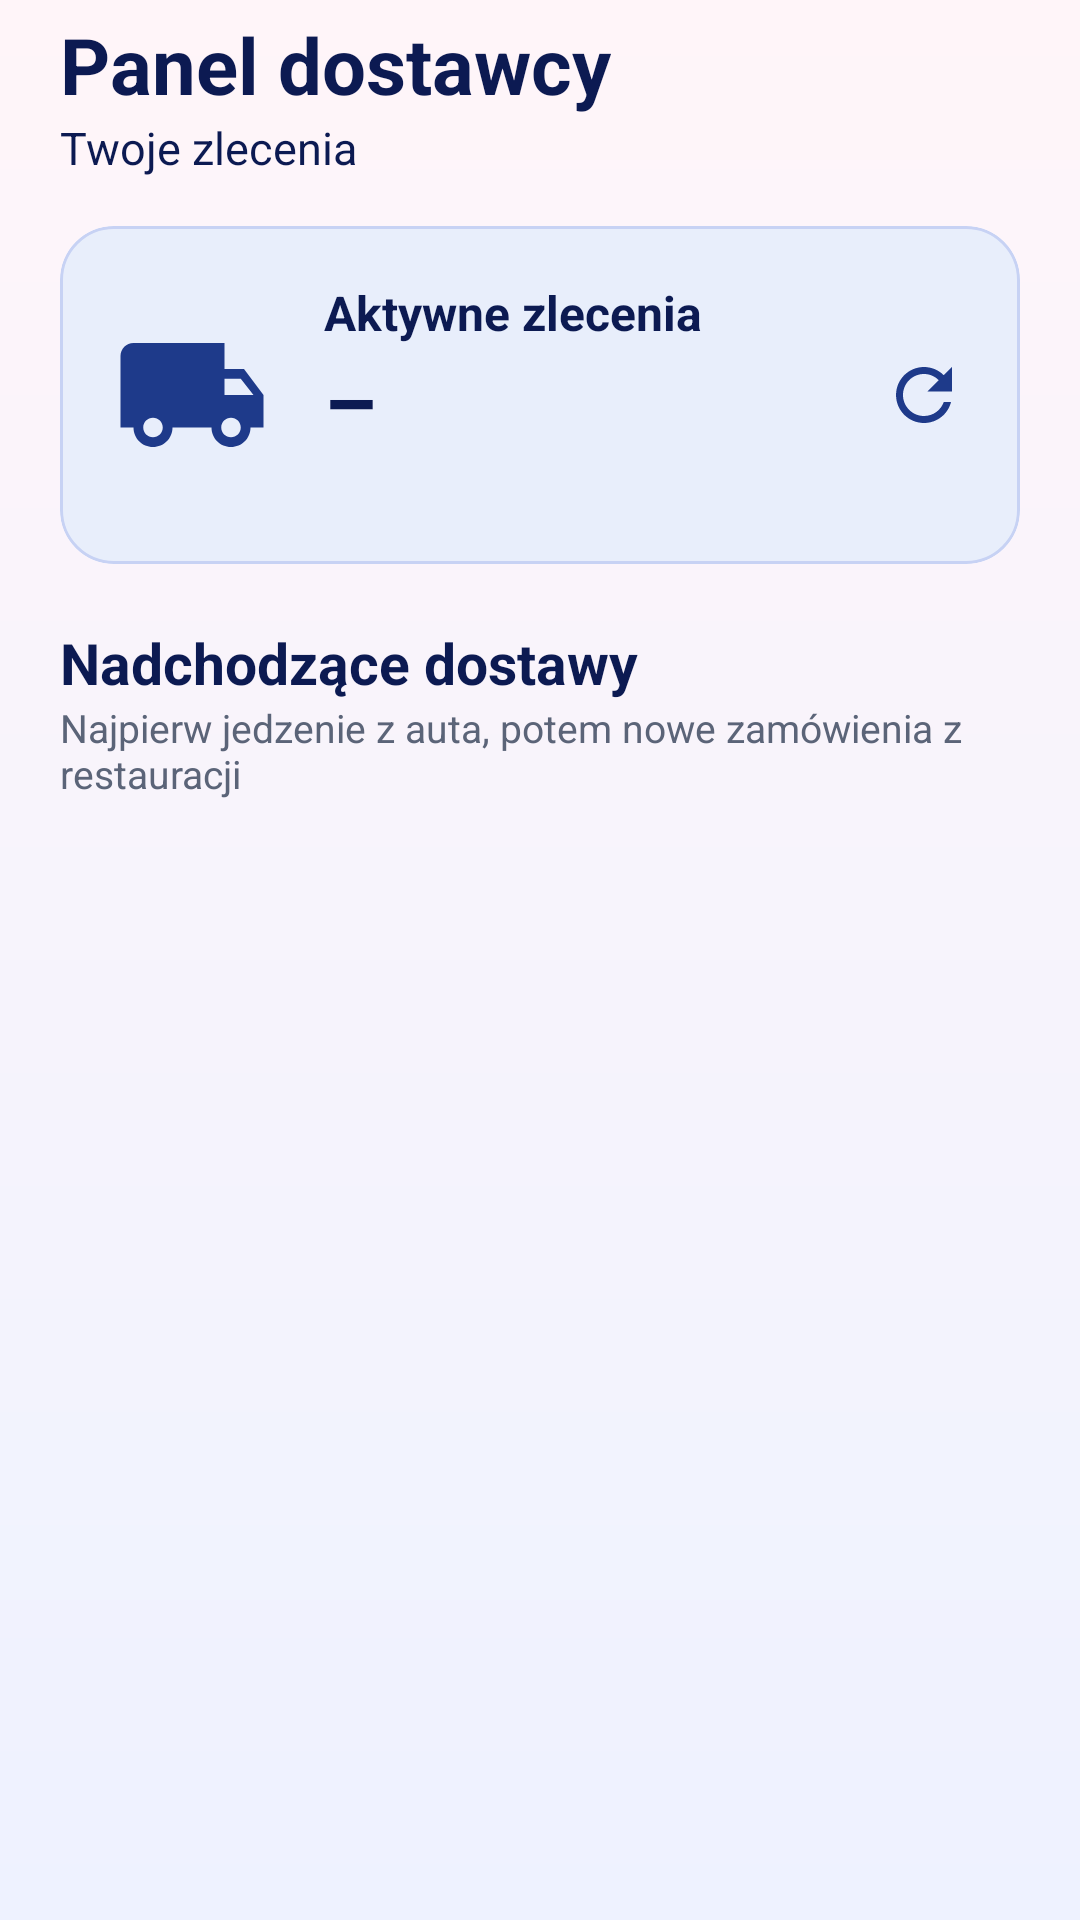

Here is an Android app screen rendered from its layout file. Give the layout XML and the strings, colors and styles it references.
<!-- AndroidManifest.xml: application theme Theme.DemoEmptyActivity -->
<!-- res/layout/fragment_courier_tasks.xml -->
<?xml version="1.0" encoding="utf-8"?>
<ScrollView xmlns:android="http://schemas.android.com/apk/res/android"
    xmlns:app="http://schemas.android.com/apk/res-auto"
    android:layout_width="match_parent"
    android:layout_height="match_parent">

    <LinearLayout
        android:layout_width="match_parent"
        android:layout_height="wrap_content"
        android:orientation="vertical"
        android:paddingHorizontal="20dp"
        android:paddingBottom="20dp">

        <TextView
            style="@style/Text.Title"
            android:layout_width="wrap_content"
            android:layout_height="wrap_content"
            android:layout_marginTop="4dp"
            android:text="Panel dostawcy" />

        <TextView
            android:id="@+id/tv_subtitle"
            style="@style/Text.Subtitle"
            android:layout_width="wrap_content"
            android:layout_height="wrap_content"
            android:text="Twoje zlecenia" />

        
        <com.google.android.material.card.MaterialCardView
            android:id="@+id/card_active"
            style="@style/Card"
            android:layout_width="match_parent"
            android:layout_height="wrap_content"
            android:layout_marginTop="16dp"
            app:cardBackgroundColor="@color/blue_light"
            app:strokeColor="#C7D2F4">

            <LinearLayout
                android:layout_width="match_parent"
                android:layout_height="wrap_content"
                android:gravity="center_vertical"
                android:orientation="horizontal"
                android:padding="18dp">

                <ImageView
                    android:layout_width="52dp"
                    android:layout_height="52dp"
                    android:contentDescription="Samochód"
                    android:src="@drawable/ic_truck"
                    app:tint="@color/navy" />

                <LinearLayout
                    android:layout_width="0dp"
                    android:layout_height="wrap_content"
                    android:layout_marginStart="18dp"
                    android:layout_weight="1"
                    android:orientation="vertical">

                    <TextView
                        android:layout_width="wrap_content"
                        android:layout_height="wrap_content"
                        android:text="Aktywne zlecenia"
                        android:textColor="@color/navy_dark"
                        android:textSize="16sp"
                        android:textStyle="bold" />

                    <TextView
                        android:id="@+id/tv_active_count"
                        android:layout_width="wrap_content"
                        android:layout_height="wrap_content"
                        android:text="–"
                        android:textColor="@color/navy_dark"
                        android:textSize="28sp"
                        android:textStyle="bold" />

                    <TextView
                        android:id="@+id/tv_active_details"
                        style="@style/Text.Secondary"
                        android:layout_width="wrap_content"
                        android:layout_height="wrap_content"
                        android:textSize="13sp" />
                </LinearLayout>

                <ImageView
                    android:layout_width="28dp"
                    android:layout_height="28dp"
                    android:contentDescription="Odśwież"
                    android:src="@drawable/ic_refresh"
                    app:tint="@color/navy" />
            </LinearLayout>
        </com.google.android.material.card.MaterialCardView>

        <TextView
            style="@style/Text.Section"
            android:layout_width="wrap_content"
            android:layout_height="wrap_content"
            android:layout_marginTop="20dp"
            android:text="Nadchodzące dostawy" />

        <TextView
            style="@style/Text.Secondary"
            android:layout_width="wrap_content"
            android:layout_height="wrap_content"
            android:layout_marginBottom="8dp"
            android:text="Najpierw jedzenie z auta, potem nowe zamówienia z restauracji" />

        
        <include layout="@layout/view_mascot_state" />

        
        <LinearLayout
            android:id="@+id/orders_container"
            android:layout_width="match_parent"
            android:layout_height="wrap_content"
            android:orientation="vertical" />

        
        <LinearLayout
            android:id="@+id/footer_mascot"
            android:layout_width="match_parent"
            android:layout_height="wrap_content"
            android:layout_marginTop="8dp"
            android:gravity="center_horizontal"
            android:orientation="vertical"
            android:visibility="gone">

            <ImageView
                android:layout_width="140dp"
                android:layout_height="140dp"
                android:adjustViewBounds="true"
                android:importantForAccessibility="no"
                android:scaleType="fitCenter"
                android:src="@drawable/maskotka_dostawa" />

            <TextView
                style="@style/Text.Secondary"
                android:layout_width="wrap_content"
                android:layout_height="wrap_content"
                android:text="Bezpiecznej drogi!" />
        </LinearLayout>
    </LinearLayout>
</ScrollView>
<!-- res/layout/view_mascot_state.xml (included above) -->
<?xml version="1.0" encoding="utf-8"?>
<LinearLayout xmlns:android="http://schemas.android.com/apk/res/android"
    xmlns:tools="http://schemas.android.com/tools"
    android:id="@+id/mascot_state"
    android:layout_width="match_parent"
    android:layout_height="wrap_content"
    android:gravity="center_horizontal"
    android:orientation="vertical"
    android:paddingVertical="16dp"
    android:visibility="gone"
    tools:visibility="visible">

    <ImageView
        android:id="@+id/iv_mascot"
        android:layout_width="150dp"
        android:layout_height="150dp"
        android:contentDescription="Maskotka INPUT"
        android:scaleType="fitCenter"
        tools:src="@drawable/maskotka_szukam" />

    <TextView
        android:id="@+id/tv_mascot_title"
        android:layout_width="wrap_content"
        android:layout_height="wrap_content"
        android:layout_marginTop="8dp"
        android:gravity="center"
        android:textColor="@color/navy_dark"
        android:textSize="17sp"
        android:textStyle="bold"
        tools:text="Nic tu jeszcze nie ma" />

    <TextView
        android:id="@+id/tv_mascot_message"
        style="@style/Text.Secondary"
        android:layout_width="wrap_content"
        android:layout_height="wrap_content"
        android:layout_marginTop="4dp"
        android:gravity="center"
        android:textSize="14sp"
        tools:text="Zamów coś pysznego!" />

    <Button
        android:id="@+id/btn_mascot_action"
        style="@style/Button.Outline"
        android:layout_width="wrap_content"
        android:layout_height="48dp"
        android:layout_marginTop="12dp"
        android:paddingHorizontal="24dp"
        android:textSize="15sp"
        android:visibility="gone"
        tools:text="Spróbuj ponownie"
        tools:visibility="visible" />
</LinearLayout>
<!-- resources referenced by this layout -->
<resources>
  <color name="blue_light">#E8EEFB</color>
  <color name="navy">#1E3A8A</color>
  <color name="navy_dark">#0C1A52</color>
  <!-- drawable ic_refresh (drawable) -->
  <?xml version="1.0" encoding="utf-8"?>
  <vector xmlns:android="http://schemas.android.com/apk/res/android"
      android:width="24dp"
      android:height="24dp"
      android:viewportWidth="24"
      android:viewportHeight="24">
      <path
          android:fillColor="#0C1A52"
          android:pathData="M17.65,6.35C16.2,4.9 14.21,4 12,4c-4.42,0 -7.99,3.58 -7.99,8s3.57,8 7.99,8c3.73,0 6.84,-2.55 7.73,-6h-2.08c-0.82,2.33 -3.04,4 -5.65,4 -3.31,0 -6,-2.69 -6,-6s2.69,-6 6,-6c1.66,0 3.14,0.69 4.22,1.78L13,11h7V4l-2.35,2.35z" />
  </vector>
  <!-- drawable ic_truck (drawable) -->
  <?xml version="1.0" encoding="utf-8"?>
  <vector xmlns:android="http://schemas.android.com/apk/res/android"
      android:width="24dp"
      android:height="24dp"
      android:viewportWidth="24"
      android:viewportHeight="24">
      <path
          android:fillColor="#0C1A52"
          android:pathData="M20,8h-3L17,4L3,4c-1.1,0 -2,0.9 -2,2v11h2c0,1.66 1.34,3 3,3s3,-1.34 3,-3h6c0,1.66 1.34,3 3,3s3,-1.34 3,-3h2v-5l-3,-4zM6,18.5c-0.83,0 -1.5,-0.67 -1.5,-1.5s0.67,-1.5 1.5,-1.5 1.5,0.67 1.5,1.5 -0.67,1.5 -1.5,1.5zM19.5,9.5l1.96,2.5L17,12L17,9.5h2.5zM18,18.5c-0.83,0 -1.5,-0.67 -1.5,-1.5s0.67,-1.5 1.5,-1.5 1.5,0.67 1.5,1.5 -0.67,1.5 -1.5,1.5z" />
  </vector>
  <style name="Button.Outline" parent="Widget.Material3.Button.OutlinedButton">
          <item name="strokeColor">@color/navy</item>
          <item name="android:textColor">@color/navy_dark</item>
          <item name="android:textSize">17sp</item>
          <item name="cornerRadius">28dp</item>
          <item name="android:insetTop">0dp</item>
          <item name="android:insetBottom">0dp</item>
      </style>
  <style name="Card" parent="Widget.Material3.CardView.Outlined">
          <item name="cardCornerRadius">18dp</item>
          <item name="cardElevation">0dp</item>
          <item name="strokeColor">@color/card_stroke</item>
          <item name="strokeWidth">1dp</item>
          <item name="cardBackgroundColor">@color/white</item>
      </style>
  <style name="Text.Secondary" parent="">
          <item name="android:textSize">13sp</item>
          <item name="android:textColor">@color/text_secondary</item>
      </style>
  <style name="Text.Section" parent="">
          <item name="android:textSize">19sp</item>
          <item name="android:textStyle">bold</item>
          <item name="android:textColor">@color/navy_dark</item>
      </style>
  <style name="Text.Subtitle" parent="">
          <item name="android:textSize">15sp</item>
          <item name="android:textColor">@color/navy_dark</item>
      </style>
  <style name="Text.Title" parent="">
          <item name="android:textSize">26sp</item>
          <item name="android:textStyle">bold</item>
          <item name="android:textColor">@color/navy_dark</item>
      </style>
  <style name="Theme.DemoEmptyActivity" parent="Base.Theme.DemoEmptyActivity" />
  <color name="card_stroke">#DCE3F5</color>
  <color name="white">#FFFFFFFF</color>
  <color name="text_secondary">#5B6478</color>
  <color name="background">#FFF8FB</color>
  <!-- drawable bg_screen (drawable) -->
  <?xml version="1.0" encoding="utf-8"?>
  <shape xmlns:android="http://schemas.android.com/apk/res/android">
      <gradient
          android:angle="270"
          android:endColor="#EEF2FF"
          android:startColor="#FFF5F9" />
  </shape>
  <color name="status_bar">#FFF5F9</color>
</resources>
